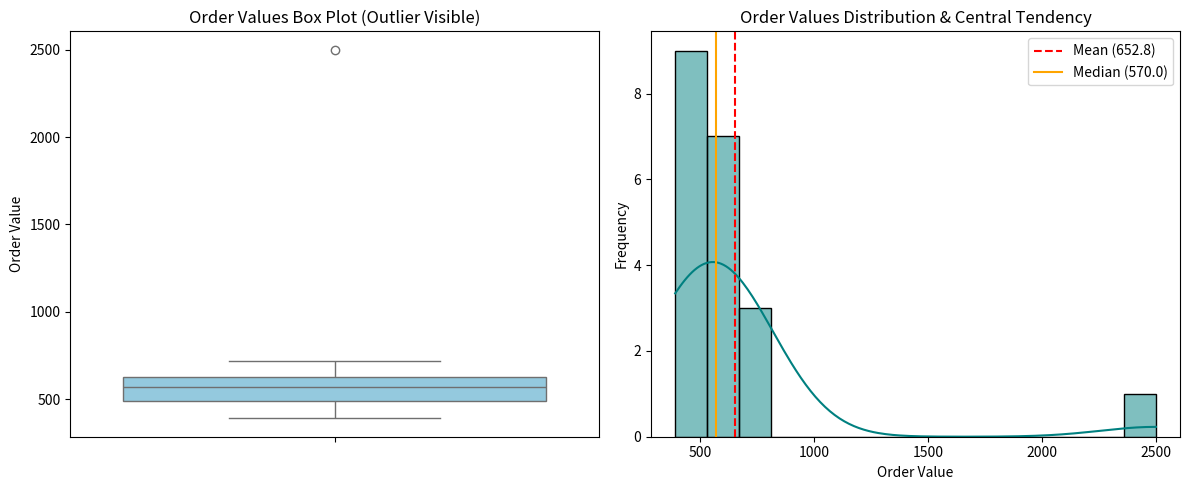

Reproduce this figure in Python.
import matplotlib.pyplot as plt
import numpy as np
import pandas as pd
import seaborn as sns

# 1. Load Data
order_values = pd.Series(
    [
        420,
        510,
        390,
        620,
        580,
        470,
        530,
        610,
        450,
        490,
        560,
        600,
        720,
        680,
        510,
        475,
        590,
        640,
        710,
        2500,
    ]
)

# 2. Calculate Statistics
mean_val = order_values.mean()
median_val = order_values.median()
std_val = order_values.std(ddof=1)
q1 = order_values.quantile(0.25)
q3 = order_values.quantile(0.75)
iqr = q3 - q1

print(f"--- Original Statistics ---")
print(f"Mean: {mean_val:.2f}")
print(f"Median: {median_val:.2f}")
print(f"Std Dev: {std_val:.2f}")
print(f"Q1: {q1}, Q3: {q3}, IQR: {iqr}")

# 3. Identify Outliers using IQR Method
lower_bound = q1 - 1.5 * iqr
upper_bound = q3 + 1.5 * iqr

outliers = order_values[
    (order_values < lower_bound) | (order_values > upper_bound)
]
print(f"\nOutlier Bounds: [{lower_bound:.2f}, {upper_bound:.2f}]")
print(f"Identified Outliers: {outliers.tolist()}")

# 4. Compare Before and After Removing Outliers
clean_orders = order_values[
    (order_values >= lower_bound) & (order_values <= upper_bound)
]
clean_mean = clean_orders.mean()
clean_median = clean_orders.median()

print(f"\n--- Comparison After Removing Outlier ---")
print(f"Clean Mean: {clean_mean:.2f} (Change: {clean_mean - mean_val:.2f})")
print(
    f"Clean Median: {clean_median:.2f} (Change: {clean_median - median_val:.2f})"
)

# 5. Visualizations
plt.figure(figsize=(12, 5))

# Subplot 1: Boxplot to highlight the extreme value
plt.subplot(1, 2, 1)
sns.boxplot(y=order_values, color="skyblue")
plt.title("Order Values Box Plot (Outlier Visible)")
plt.ylabel("Order Value")

# Subplot 2: Histogram showing the distribution
plt.subplot(1, 2, 2)
sns.histplot(order_values, bins=15, kde=True, color="teal")
plt.axvline(
    mean_val, color="red", linestyle="--", label=f"Mean ({mean_val:.1f})"
)
plt.axvline(
    median_val,
    color="orange",
    linestyle="-",
    label=f"Median ({median_val:.1f})",
)
plt.title("Order Values Distribution & Central Tendency")
plt.xlabel("Order Value")
plt.ylabel("Frequency")
plt.legend()

plt.tight_layout()
plt.show()
